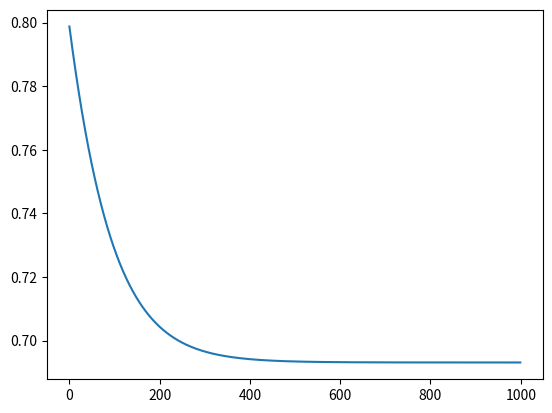

Write Python code to recreate this figure.
import numpy as np
import matplotlib.pyplot as plt

# WEIGHTS AND BIASES
L = 3
n = [2, 3, 3, 1]
W1 = np.random.randn(n[1], n[0])
W2 = np.random.randn(n[2], n[1])
W3 = np.random.randn(n[3], n[2])
b1 = np.random.randn(n[1], 1)
b2 = np.random.randn(n[2], 1)
b3 = np.random.randn(n[3], 1)

def prepare_data():
    """
    Define X as 10 x 2 = m x n[0] matrix
    Define A_0 as X, the input layer
    Reshape target vector y to be output matrix Y with dims 10 x 1 = m x n[3]
    """
    
    X = np.array([
        [150, 70],
        [254, 73],
        [312, 68],
        [120, 60],
        [154, 61],
        [212, 65],
        [216, 67],
        [145, 67],
        [184, 64],
        [130, 69]
    ])
    y = np.array([0,1,1,0,0,1,1,0,1,0])
    m = 10
    A0 = X.T
    Y = y.reshape(n[L], m)
    
    return A0, Y, m

def cost(y_hat, y):
    """
    y_hat should be a n^L x m matrix
    y should be a n^L x m matrix
    """
    
    losses = - ( (y * np.log(y_hat)) + (1 - y)*np.log(1 - y_hat) )
    m = y_hat.reshape(-1).shape[0]
    summed_losses = (1 / m) * np.sum(losses, axis=1)
    return np.sum(summed_losses)

def g(z):
    return 1 / (1 + np.exp(-1 * z))

def feed_forward(A0):
    Z1 = W1 @ A0 + b1
    A1 = g(Z1)
    
    Z2 = W2 @ A1 + b2
    A2 = g(Z2)
    
    Z3 = W3 @ A2 + b3
    A3 = g(Z3)
    
    cache = {
        "A0": A0,
        "A1": A1,
        "A2": A2,
    }
    
    return A3, cache

def backprop_layer_3(y_hat, Y, m, A2, W3):
    A3 = y_hat
    
    dC_dZ3 = (1 / m) * (A3 - Y)
    assert dC_dZ3.shape == (n[3], m)
    
    dZ3_dW3 = A2
    assert dZ3_dW3.shape == (n[2], m)
    
    dC_dW3 = dC_dZ3 @ dZ3_dW3.T
    assert dC_dW3.shape == (n[3], n[2])
    
    dC_db3 = np.sum(dC_dZ3, axis=1, keepdims=True)
    assert dC_db3.shape == (n[3], 1)
    
    dZ3_dA2 = W3
    dC_dA2 = dZ3_dA2.T @ dC_dZ3
    assert dC_dA2.shape == (n[2], m)
    
    return dC_dW3, dC_db3, dC_dA2

def backprop_layer_2(propagator_dC_dA2, A1, A2, W2):
    dA2_dZ2 = A2 * (1 - A2)
    dC_dZ2 = propagator_dC_dA2 * dA2_dZ2
    assert dC_dZ2.shape == (n[2], m)

    dZ2_dW2 = A1
    assert dZ2_dW2.shape == (n[1], m)

    dC_dW2 = dC_dZ2 @ dZ2_dW2.T
    assert dC_dW2.shape == (n[2], n[1])

    dC_db2 = np.sum(dC_dZ2, axis=1, keepdims=True)
    assert dC_db2.shape == (n[2], 1)

    dZ2_dA1 = W2
    dC_dA1 = dZ2_dA1.T @ dC_dZ2
    assert dC_dA1.shape == (n[2], m)

    return dC_dW2, dC_db2, dC_dA1

def backprop_layer_1(propagator_dC_dA1, A1, A0, W1):


    dA1_dZ1 = A1 * (1 - A1)
    dC_dZ1 = propagator_dC_dA1 * dA1_dZ1
    assert dC_dZ1.shape == (n[1], m)


    dZ1_dW1 = A0
    assert dZ1_dW1.shape == (n[0], m)

    dC_dW1 = dC_dZ1 @ dZ1_dW1.T
    assert dC_dW1.shape == (n[1], n[0])

    dC_db1 = np.sum(dC_dW1, axis=1, keepdims=True)
    assert dC_db1.shape == (n[1], 1)

    return dC_dW1, dC_db1

def train(A0, Y):
    global W3, W2, W1, b3, b2, b1
    
    epochs = 1000
    alpha = 0.01
    costs = []
    
    for e in range(epochs):
        y_hat, cache = feed_forward(A0)
        
        error = cost(y_hat, Y)
        costs.append(error)
        
        dC_dW3, dC_db3, dC_dA2 = backprop_layer_3(
            y_hat, 
            Y, 
            m, 
            A2= cache["A2"], 
            W3= W3
        )

        dC_dW2, dC_db2, dC_dA1 = backprop_layer_2(
            propagator_dC_dA2=dC_dA2, 
            A1=cache["A1"],
            A2=cache["A2"],
            W2=W2
        )

        dC_dW1, dC_db1 = backprop_layer_1(
            propagator_dC_dA1=dC_dA1, 
            A1=cache["A1"],
            A0=cache["A0"],
            W1=W1
        )
        
        W3 = W3 - (alpha * dC_dW3)
        W2 = W2 - (alpha * dC_dW2)
        W1 = W1 - (alpha * dC_dW1)

        b3 = b3 - (alpha * dC_db3)
        b2 = b2 - (alpha * dC_db2)
        b1 = b1 - (alpha * dC_db1)
        
        if e % 20 == 0:
            print(f"epoch {e}, cost: {error:4f}")
            
    return costs
        
A0, Y, m = prepare_data()
costs = train(A0, Y)
plt.plot(costs)
plt.show()